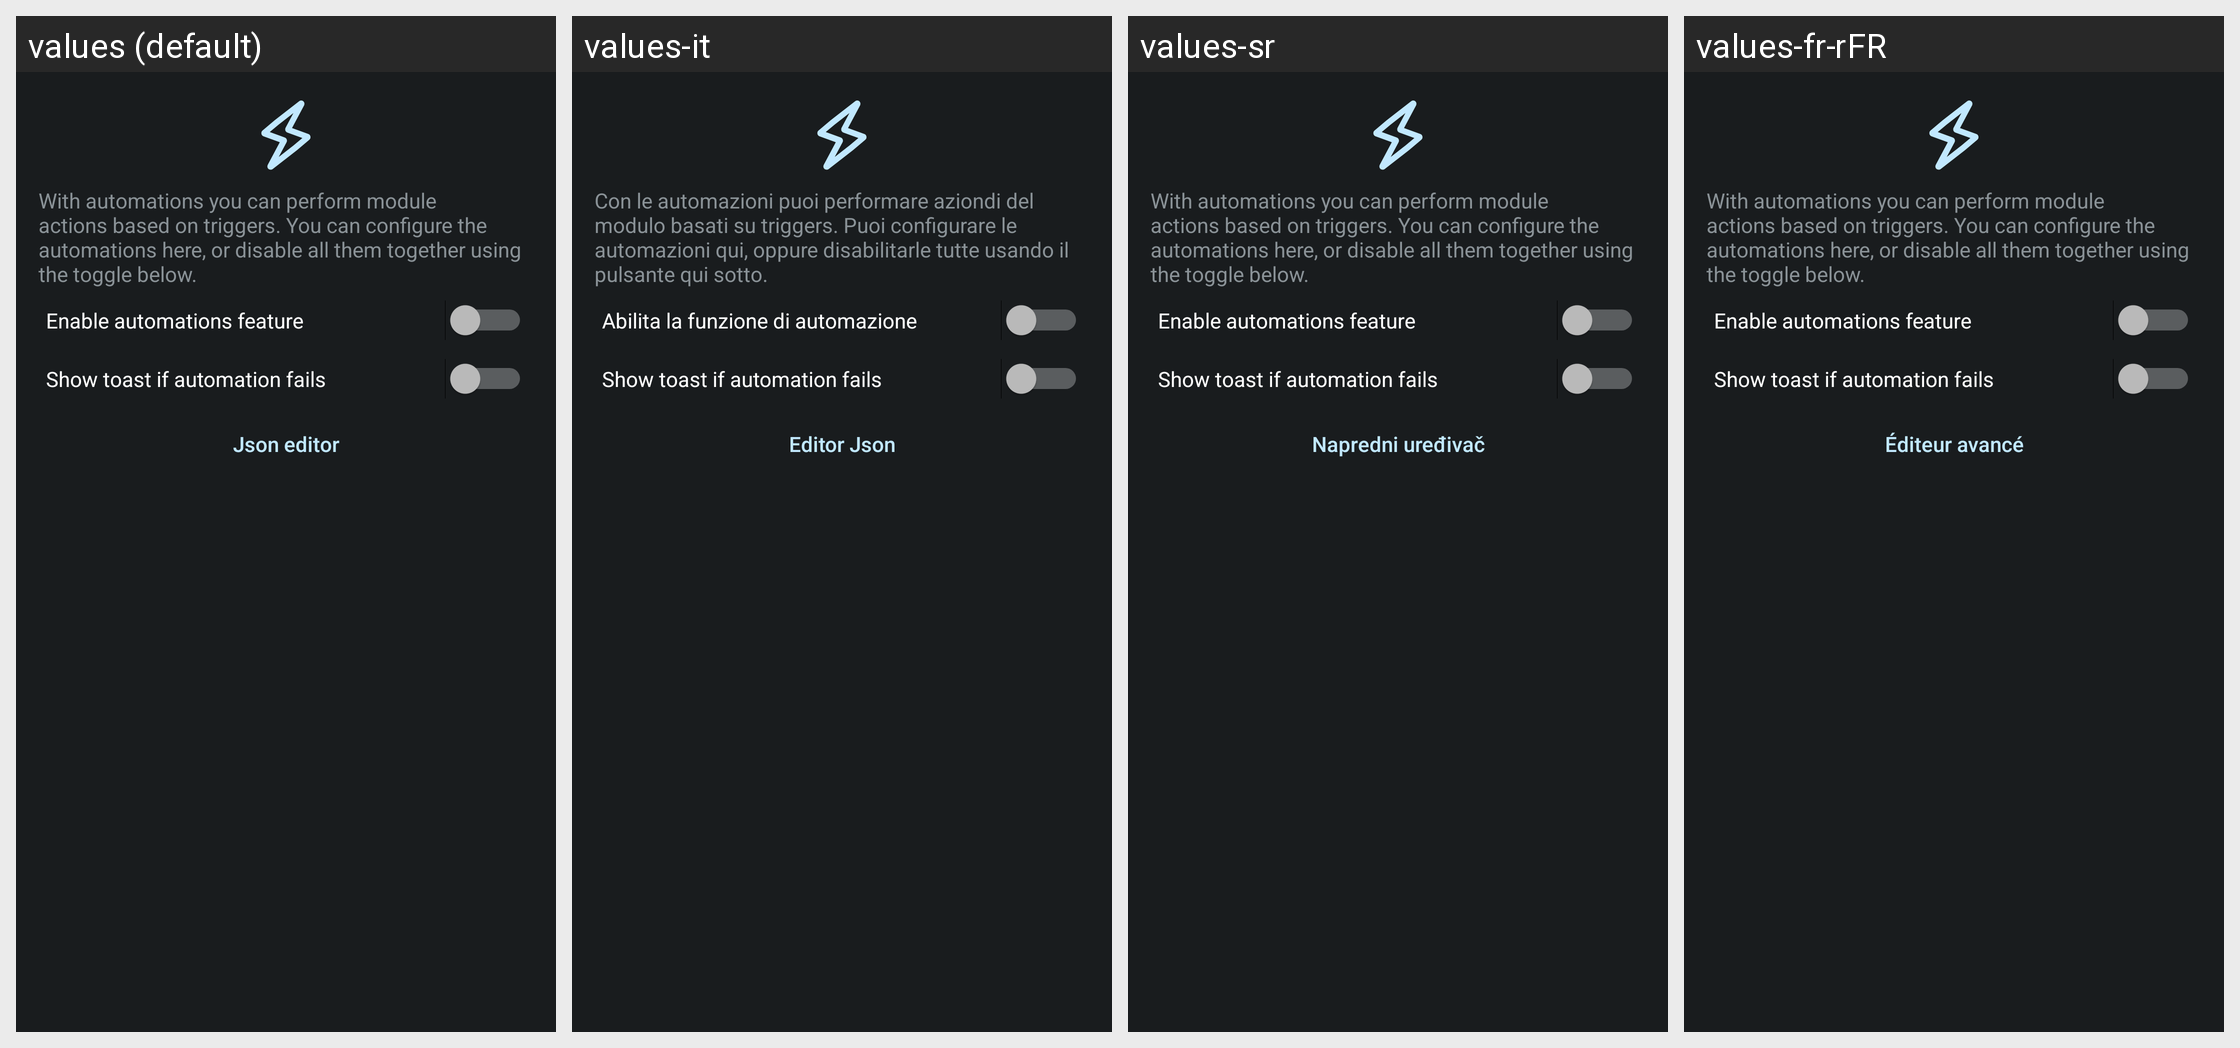

The same Android screen rendered under several of its app's locales, left to right. List the strings drawn on it with the default value and each locale's translation.
Android screen res/layout/activity_automation.xml rendered under 4 locales, left to right: values (default), values-it, values-sr, values-fr-rFR. Device: Nexus 5 (rendered at 1080×1920; each locale shown at half size, 540×960, under a caption strip naming it); theme ActivityThemeDark.
Other locales in the repository, not shown: values-ar, values-cs, values-de, values-el, values-es, values-hi, values-in, values-iw, values-ja, values-ko, values-nb-rNO, values-nl, values-or, values-pt-rBR, values-pt-rPT, values-ro, values-ru, values-tr, values-uk, values-ur, values-vi, values-zh-rCN, values-zh-rTW.
Strings drawn on this screen, with the default value and each locale's value (text and hints the layout hard-codes, and strings that could not be matched under every locale, appear in the picture but are not listed):

auto_desc
  values: With automations you can perform module actions based on triggers. You can configure the automations here, or disable all them together using the toggle below.
  values-it: Con le automazioni puoi performare aziondi del modulo basati su triggers. Puoi configurare le automazioni qui, oppure disabilitarle tutte usando il pulsante qui sotto.
  values-sr: With automations you can perform module actions based on triggers. You can configure the automations here, or disable all them together using the toggle below.  [not translated; the default value is used]
  values-fr-rFR: With automations you can perform module actions based on triggers. You can configure the automations here, or disable all them together using the toggle below.  [not translated; the default value is used]

auto_enabled
  values: Enable automations feature
  values-it: Abilita la funzione di automazione
  values-sr: Enable automations feature  [not translated; the default value is used]
  values-fr-rFR: Enable automations feature  [not translated; the default value is used]

auto_error_toast
  values: Show toast if automation fails
  values-it: Show toast if automation fails  [not translated; the default value is used]
  values-sr: Show toast if automation fails  [not translated; the default value is used]
  values-fr-rFR: Show toast if automation fails  [not translated; the default value is used]

json_edit
  values: Json editor
  values-it: Editor Json
  values-sr: Napredni uređivač
  values-fr-rFR: Éditeur avancé
